Labelled photos from "part2", an image-classification folder in sakuraio/handson-sample. The possible labels are: banana, bear, bread circle, bread croissant, pig black, pig pink, sushi salmon, sushi tuna.

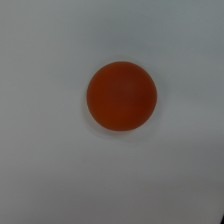
Label: bread circle

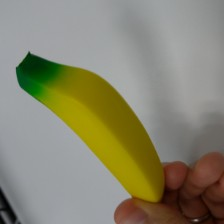
Label: banana

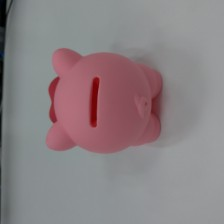
Label: pig pink

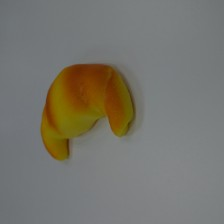
Label: bread croissant

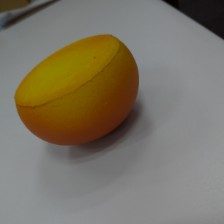
Label: bread circle

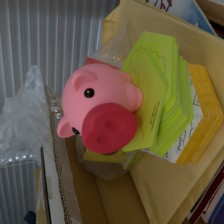
Label: pig pink
